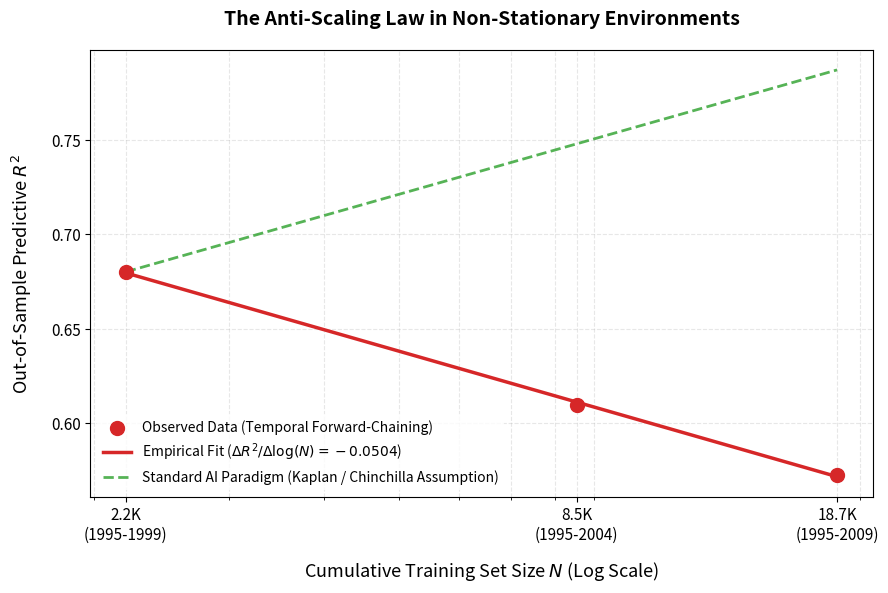

The matplotlib source for this figure:
import numpy as np
import matplotlib.pyplot as plt

plt.rcParams['font.family'] = 'sans-serif'
plt.rcParams['xtick.labelsize'] = 11
plt.rcParams['ytick.labelsize'] = 11
plt.rcParams['axes.labelsize'] = 13
plt.rcParams['axes.titlesize'] = 14

# N = Historical Training Size 
N_train = np.array([2201, 8539, 18691]) 
# Out-of-Sample R2 on Future Era
R2_future = np.array([0.6801, 0.6096, 0.5726])

# Fit an Empirical Log-Linear Scaling Function: R² = a * log(N) + b
log_N = np.log(N_train)
slope, intercept = np.polyfit(log_N, R2_future, 1)

# Generate fine grid for smooth scaling line
N_dense = np.linspace(N_train.min(), N_train.max(), 200)
R2_fit = slope * np.log(N_dense) + intercept

# Create Theoretical Counterfactual (Monotonic Improvement)
# Simulates what standard ML scaling assumes should happen as N grows
R2_standard_ai = 0.6801 + 0.05 * (np.log(N_dense) - np.log(N_train[0]))

# 4. Canvas Setup
plt.figure(figsize=(9, 6), dpi=300)

# Plot Empirical Anti-Scaling Curve
plt.scatter(N_train, R2_future, color='#d62728', s=100, zorder=5, label='Observed Data (Temporal Forward-Chaining)')
plt.plot(N_dense, R2_fit, color='#d62728', linestyle='-', linewidth=2.5, 
         label=f'Empirical Fit ($\Delta R^2 / \Delta \log(N) = {slope:.4f}$)')

# Plot Theoretical Standard AI Scaling Law (Hypothetical)
plt.plot(N_dense, R2_standard_ai, color='#2ca02c', linestyle='--', linewidth=2.0, alpha=0.8,
         label='Standard AI Paradigm (Kaplan / Chinchilla Assumption)')

# 5. Formatting
plt.xscale('log') # Log scale on X-axis is standard for AI scaling papers
plt.xticks(N_train, labels=['2.2K\n(1995-1999)', '8.5K\n(1995-2004)', '18.7K\n(1995-2009)'])
plt.xlabel('Cumulative Training Set Size $N$ (Log Scale)', labelpad=12)
plt.ylabel('Out-of-Sample Predictive $R^2$', labelpad=12)
plt.title('The Anti-Scaling Law in Non-Stationary Environments', pad=18, weight='bold')

plt.grid(True, which="both", linestyle="--", alpha=0.3)
plt.legend(loc='lower left', frameon=True, facecolor='white', edgecolor='none')

plt.tight_layout()
plt.savefig('scaling_law_temporal_decay.png', dpi=300)
print(f"Plot saved successfully! Slope alpha: {slope:.4f}")
